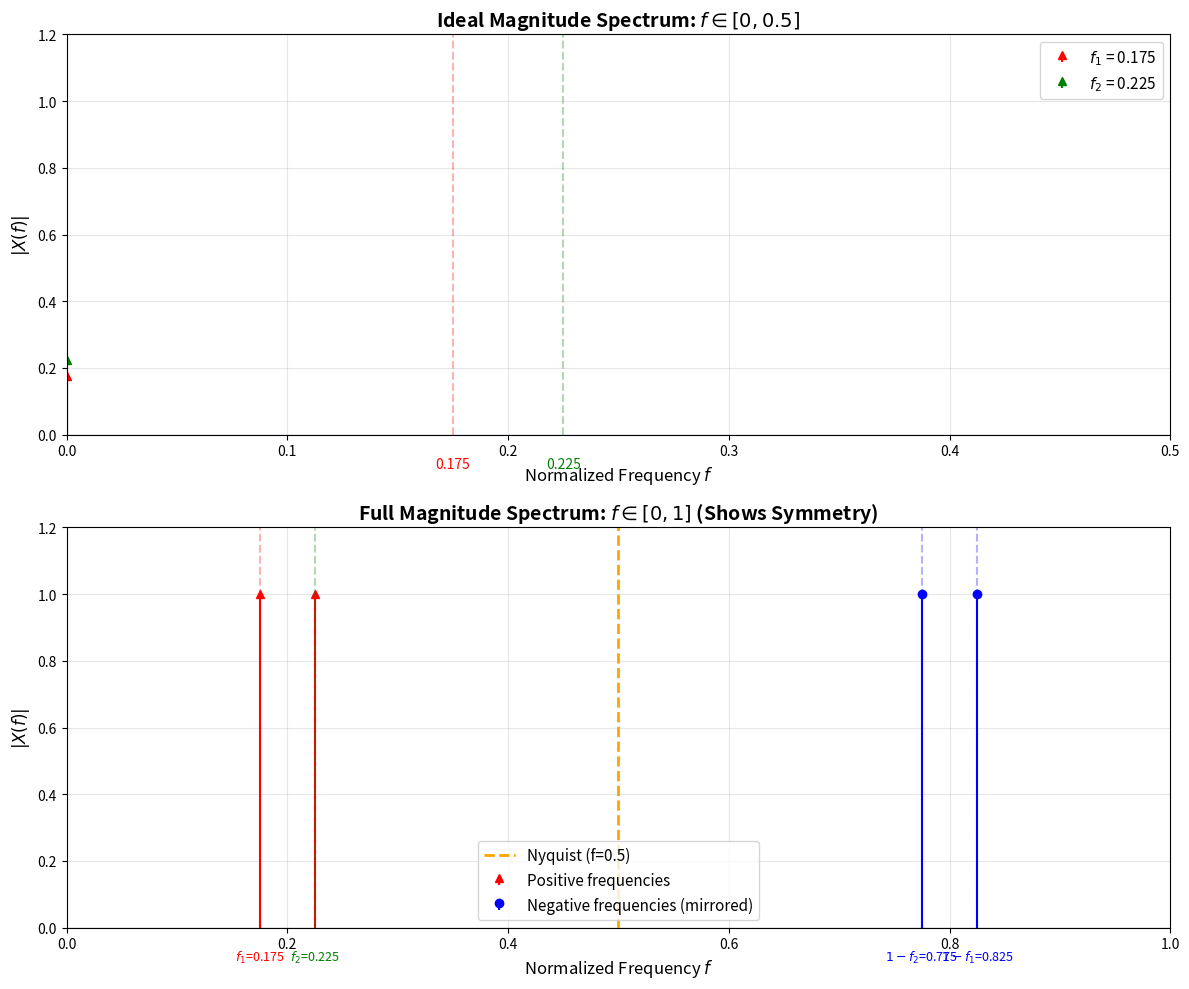

Reproduce this figure in Python.
import numpy as np
from matplotlib import pyplot as plt

# Frequencies
f1 = 7 / 40  # 0.175
f2 = 9 / 40  # 0.225

# Create figure with two subplots
fig, axes = plt.subplots(2, 1, figsize=(12, 10))

# ===== Plot 1: Ideal spectrum [0, 0.5] =====
axes[0].stem([f1], linefmt="r-", markerfmt="r^", basefmt=" ", label=f"$f_1$ = {f1:.3f}")
axes[0].stem([f2], linefmt="g-", markerfmt="g^", basefmt=" ", label=f"$f_2$ = {f2:.3f}")

# Zero line
freq_axis = np.linspace(0, 0.5, 1000)
axes[0].plot(freq_axis, np.zeros(1000), "b-", linewidth=1, alpha=0.3)

axes[0].set_title(
    "Ideal Magnitude Spectrum: $f \\in [0, 0.5]$", fontsize=14, fontweight="bold"
)
axes[0].set_xlabel("Normalized Frequency $f$", fontsize=12)
axes[0].set_ylabel("$|X(f)|$", fontsize=12)
axes[0].set_xlim([0, 0.5])
axes[0].set_ylim([0, 1.2])
axes[0].grid(True, alpha=0.3)
axes[0].legend(fontsize=11)

# Add frequency labels
axes[0].axvline(x=f1, color="red", linestyle="--", alpha=0.3)
axes[0].axvline(x=f2, color="green", linestyle="--", alpha=0.3)
axes[0].text(f1, -0.1, f"{f1:.3f}", ha="center", fontsize=10, color="red")
axes[0].text(f2, -0.1, f"{f2:.3f}", ha="center", fontsize=10, color="green")

# ===== Plot 2: Full spectrum [0, 1] showing symmetry =====
axes[1].stem(
    [f1, f2],
    [1, 1],
    linefmt="r-",
    markerfmt="r^",
    basefmt=" ",
    label="Positive frequencies",
)
axes[1].stem(
    [1 - f2, 1 - f1],
    [1, 1],
    linefmt="b-",
    markerfmt="bo",
    basefmt=" ",
    label="Negative frequencies (mirrored)",
)

# Zero line
freq_axis_full = np.linspace(0, 1, 1000)
axes[1].plot(freq_axis_full, np.zeros(1000), "k-", linewidth=1, alpha=0.3)

# Nyquist line
axes[1].axvline(
    x=0.5, color="orange", linestyle="--", linewidth=2, label="Nyquist (f=0.5)"
)

axes[1].set_title(
    "Full Magnitude Spectrum: $f \\in [0, 1]$ (Shows Symmetry)",
    fontsize=14,
    fontweight="bold",
)
axes[1].set_xlabel("Normalized Frequency $f$", fontsize=12)
axes[1].set_ylabel("$|X(f)|$", fontsize=12)
axes[1].set_xlim([0, 1])
axes[1].set_ylim([0, 1.2])
axes[1].grid(True, alpha=0.3)
axes[1].legend(fontsize=11)

# Add labels for all four frequencies
for freq, color, label in [
    (f1, "red", f"$f_1$={f1:.3f}"),
    (f2, "green", f"$f_2$={f2:.3f}"),
    (1 - f2, "blue", f"$1-f_2$={1-f2:.3f}"),
    (1 - f1, "blue", f"$1-f_1$={1-f1:.3f}"),
]:
    axes[1].axvline(x=freq, color=color, linestyle="--", alpha=0.3)
    axes[1].text(freq, -0.1, label, ha="center", fontsize=9, color=color)

plt.tight_layout()
plt.show()

# Print summary
print("=" * 70)
print("SIGNAL SPECTRUM ANALYSIS")
print("=" * 70)
print(f"\nSignal: x[n] = sin(2π·f₁·n) + sin(2π·f₂·n)")
print(f"\nFrequency components:")
print(f"  f₁ = 7/40 = {f1}")
print(f"  f₂ = 9/40 = {f2}")
print(f"\nFrequency separation: Δf = {f2 - f1} = {(f2-f1):.3f}")
print(f"\nSpectrum characteristics:")
print(f"  - Type: Discrete (line spectrum)")
print(f"  - Number of impulses in [0, 0.5]: 2")
print(f"  - Number of impulses in [0, 1]: 4 (due to symmetry)")
print(f"\nAll four impulse locations:")
print(f"  1. f = {f1:.3f} (in [0, 0.5])")
print(f"  2. f = {f2:.3f} (in [0, 0.5])")
print(f"  3. f = {1-f2:.3f} (in [0.5, 1] - mirror of f₂)")
print(f"  4. f = {1-f1:.3f} (in [0.5, 1] - mirror of f₁)")
print("=" * 70)
